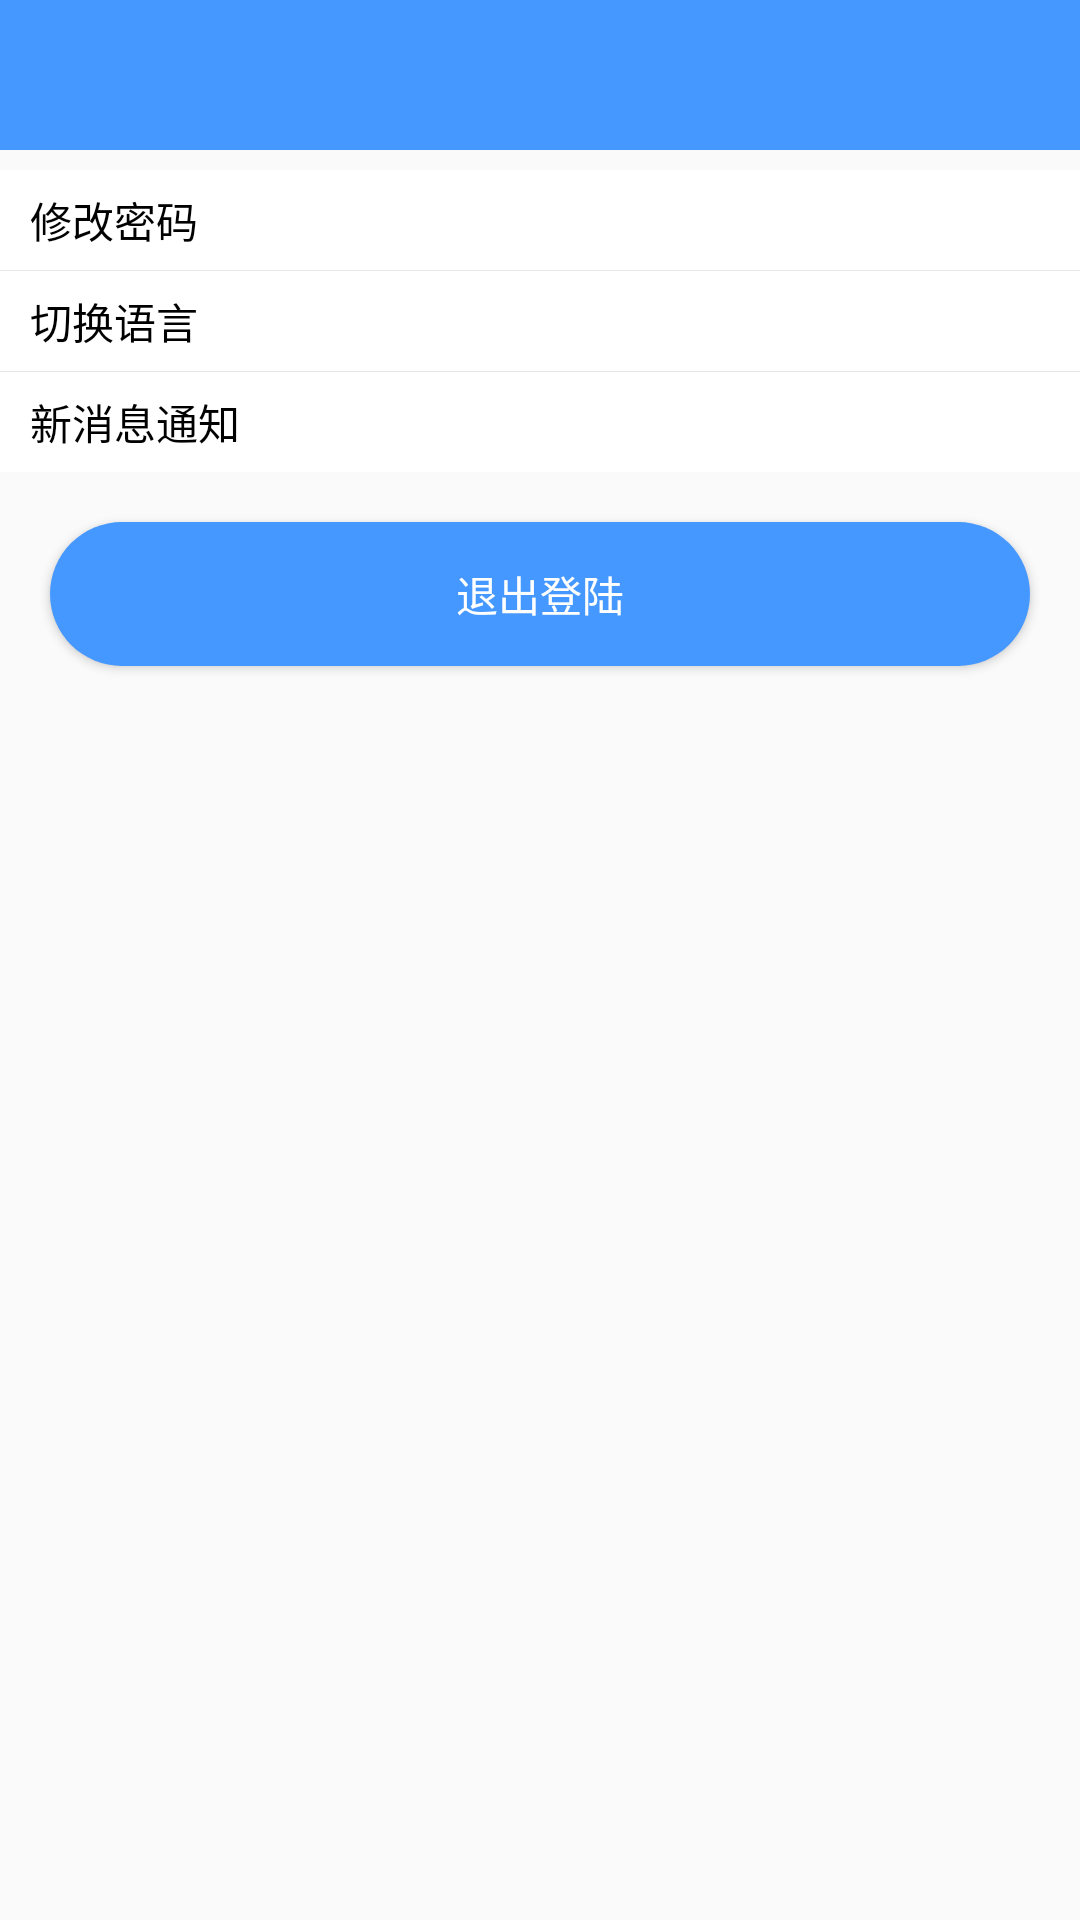

This screen was rendered from an Android layout file. Write that file and the resources it references.
<!-- AndroidManifest.xml: application theme AppTheme -->
<!-- res/layout/activity_setting.xml -->
<?xml version="1.0" encoding="utf-8"?>
<LinearLayout xmlns:android="http://schemas.android.com/apk/res/android"
    android:layout_width="match_parent"
    android:layout_height="match_parent"
    android:orientation="vertical">

    <include
        layout="@layout/includ_title_right_bar"
        android:layout_width="match_parent"
        android:layout_height="wrap_content" />

    <LinearLayout
        android:id="@+id/ll_change_pw"
        android:layout_width="match_parent"
        android:layout_height="@dimen/size_all_et_height"
        android:layout_marginTop="@dimen/size_me_top_pading"
        android:background="@color/color_white"
        android:gravity="center_vertical"
        android:paddingLeft="10dp"
        android:paddingRight="10dp">

        <TextView
            android:layout_width="0dp"
            android:layout_height="wrap_content"
            android:layout_weight="1"
            android:text="@string/str_setting_change_pw"
            android:textColor="@color/color_black" />

        <ImageView
            android:layout_width="wrap_content"
            android:layout_height="wrap_content"
            android:src="@drawable/img_user_arrow" />

    </LinearLayout>

    <View
        android:layout_width="match_parent"
        android:layout_height="@dimen/size_all_line_height"
        android:alpha="0.2"
        android:background="@color/color_gary" />

    <LinearLayout
        android:id="@+id/ll_switch_languaue"
        android:layout_width="match_parent"
        android:layout_height="@dimen/size_all_et_height"
        android:background="@color/color_white"
        android:gravity="center_vertical"
        android:paddingLeft="10dp"
        android:paddingRight="10dp">

        <TextView
            android:layout_width="0dp"
            android:layout_height="wrap_content"
            android:layout_weight="1"
            android:text="@string/str_setting_switch_languaue"
            android:textColor="@color/color_black" />

        <ImageView
            android:layout_width="wrap_content"
            android:layout_height="wrap_content"
            android:src="@drawable/img_user_arrow" />

    </LinearLayout>

    <View
        android:layout_width="match_parent"
        android:layout_height="@dimen/size_all_line_height"
        android:alpha="0.2"
        android:background="@color/color_gary" />

    <LinearLayout
        android:layout_width="match_parent"
        android:layout_height="@dimen/size_all_et_height"
        android:background="@color/color_white"
        android:gravity="center_vertical"
        android:paddingLeft="10dp"
        android:paddingRight="10dp">

        <TextView
            android:layout_width="0dp"
            android:layout_height="wrap_content"
            android:layout_weight="1"
            android:text="@string/str_setting_new_msg"
            android:textColor="@color/color_black" />

        <ImageView
            android:id="@+id/iv_new_msg"
            android:layout_width="wrap_content"
            android:layout_height="wrap_content" />

    </LinearLayout>

    <Button
        style="@style/Common_Button_Style"
        android:id="@+id/btn_exit_app"
        android:layout_width="match_parent"
        android:layout_height="wrap_content"
        android:layout_margin="@dimen/size_login_button_top_pading"
        android:layout_marginTop="@dimen/size_login_button_top_pading"
        android:text="@string/str_setting_exit_app"
        android:textColor="@color/color_white" />

</LinearLayout>
<!-- res/layout/includ_title_right_bar.xml (included above) -->
<?xml version="1.0" encoding="utf-8"?>
<RelativeLayout xmlns:android="http://schemas.android.com/apk/res/android"
    android:layout_width="match_parent"
    android:layout_height="match_parent">

    <RelativeLayout
        android:layout_width="match_parent"
        android:layout_height="50dp"
        android:background="@color/colorPrimary">

        <RelativeLayout
            android:id="@+id/include_title_iv_back"
            android:layout_width="100dp"
            android:layout_height="match_parent">

            <ImageView
                android:layout_width="20dp"
                android:layout_height="20dp"
                android:layout_centerVertical="true"
                android:layout_marginLeft="15dp"
                android:src="@drawable/img_back" />

        </RelativeLayout>

        <TextView
            android:id="@+id/include_title_text"
            android:layout_width="wrap_content"
            android:layout_height="wrap_content"
            android:layout_centerInParent="true"
            android:textColor="@color/color_white"
            android:textSize="@dimen/size_appbar_center_text_size" />

        <TextView
            android:id="@+id/title_right_text"
            android:layout_width="wrap_content"
            android:layout_height="wrap_content"
            android:layout_alignParentRight="true"
            android:layout_centerVertical="true"
            android:layout_marginRight="15dp"
            android:gravity="center"
            android:textColor="@color/color_white"
            android:textSize="@dimen/size_appbar_right_text_size" />


    </RelativeLayout>

</RelativeLayout>
<!-- resources referenced by this layout -->
<resources>
  <color name="colorPrimary">#4598FF</color>
  <color name="color_black">@android:color/black</color>
  <color name="color_gary">#999999</color>
  <color name="color_white">@android:color/white</color>
  <dimen name="size_all_et_height">100px</dimen>
  <dimen name="size_all_line_height">1px</dimen>
  <dimen name="size_appbar_center_text_size">40px</dimen>
  <dimen name="size_appbar_right_text_size">30px</dimen>
  <dimen name="size_login_button_top_pading">50px</dimen>
  <dimen name="size_me_top_pading">20px</dimen>
  <string name="str_setting_change_pw">修改密码</string>
  <string name="str_setting_exit_app">退出登陆</string>
  <string name="str_setting_new_msg">新消息通知</string>
  <string name="str_setting_switch_languaue">切换语言</string>
  <style name="Common_Button_Style">
          <item name="android:background">@drawable/shape_button_bg</item>
          <item name="android:layout_margin">10dp</item>
          <item name="android:textColor">@android:color/white</item>
      </style>
  <style name="AppTheme" parent="Theme.AppCompat.Light.NoActionBar">
          
          <item name="colorPrimary">@color/colorPrimary</item>
          <item name="colorPrimaryDark">@color/colorPrimaryDark</item>
          <item name="colorAccent">@color/colorAccent</item>
      </style>
  <!-- drawable shape_button_bg (drawable) -->
  <?xml version="1.0" encoding="utf-8"?>
  <shape xmlns:android="http://schemas.android.com/apk/res/android">
  
      <corners android:radius="30dp"/>
  
      <solid android:color="@color/colorPrimary"/>
  
  </shape>
  <color name="colorPrimaryDark">#4598FF</color>
  <color name="colorAccent">#D81B60</color>
</resources>
